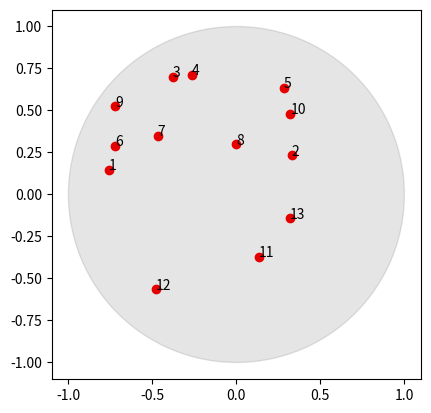

Write the Python code that produced this figure.
import numpy as np
import matplotlib.pyplot as plt
import matplotlib.patches as mpatches
from math import pi
import warnings

def main():
    # parameters
    N = 13
    iterations = 100
    T = np.e**2
    r = 0.01
    history = np.empty((iterations,N,2))
    
    
    # set initial positions of particles as circle of radius r
    pos = np.array([[r*np.cos(2*k*pi/N),r*np.sin(2*k*pi/N)] for k in range(N)])
    history[0] = pos
    
    # sample new positions
    run = 0
    while T > 1e-9:   
        for i in range(1, iterations):
            newstep = proposeRandomStep(pos)
            pos = decide(pos, newstep, T)
            history[i] = pos
        print('\r Run {}, temperature {:.2e}'.format(run,T), end="")
        run += 1
        T *= 0.95
    
    # plot movement
    makePlots(history)
    #makeMovie(history)

def test():
    r = 1
    N = 12
    M = 11
    pos1 = np.array([[r*np.cos(2*k*pi/N),r*np.sin(2*k*pi/N)] for k in range(N)])
    pos2 = np.array([[r*np.cos(2*k*pi/M),r*np.sin(2*k*pi/M)] for k in range(M)])
    pos2 = np.append(pos2, np.array([[0,0]]),axis=0)
    history=[pos1,pos2]
    makePlots(history)
    print('The energy for the symmetric arrangement is {}'.format(energy(pos1)))
    print('The energy for the asymmetric arrangement is {}'.format(energy(pos2)))

def energy(pos):
    '''
        Takes in array of particle positions of size (N,2), calculates 
        pairwise energy as sum_ij=1^N (1/|r_ij|) and returns it.
        Suppresses divide by zero warning when calculating reciprocal
        (infinite autointeraction energy is later discarded).
    
    '''
    warnings.simplefilter("ignore")
    diff = pos[:,np.newaxis]-pos
    distances = np.linalg.norm(diff, axis = 2)
    energies = (distances**-1)[~np.tri(len(distances),k=0,dtype=bool)]
    return np.sum(energies)

def forces(pos):
    '''
        Takes in array of particle positions of size (N,2), calculates 
        force on particle i as sum_j=1^N (r_ij/|r_ij|**3) and returns N forces.
        Suppresses divide by zero warning when calculating reciprocal
        (infinite self-force is later discarded).
    
    '''
    warnings.simplefilter("ignore")
    diff = pos[:,np.newaxis]-pos
    distances = np.linalg.norm(diff, axis = 2)
    forces = (diff/distances[:,:,np.newaxis]**3)
    forces = np.nan_to_num(forces, posinf = 0.0, neginf = 0.0)
    return np.sum(forces,axis=1)

def proposeForcedStep(pos, stepsize = 0.05):
    '''
        Takes in an array of particle positions of size (N,2), generates 
        displacements according to parameter stepsize in the direction given
        by the force on the particle, another stochastic step, and projects 
        the new positions back into the circle if they lie outside, 
        and returns the new array of positions.
    
    '''
    stepsize /= 2 
    forceArray = forces(pos)
    forceArray /= np.linalg.norm(forceArray,axis=1)[:,np.newaxis]
    for ip in range(len(pos)):
        x = stepsize*forceArray[ip][0]
        x += stepsize*np.random.uniform(low=-1.0,high=1.0) 
        y = stepsize*forceArray[ip][1]
        y += stepsize*np.random.uniform(low=-1.0,high=1.0)
        new = pos[ip] + [x,y]
        newnorm = np.linalg.norm(new)
        if newnorm > 1:
            new /= newnorm
        pos[ip] = new
    return pos

def proposeRandomStep(pos, stepsize = 0.05):
    '''
        Takes in an array of particle positions of size (N,2), generates 
        random displacements according to parameter stepsize, projects the new
        positions back into the circle if they lie outside, and returns the new
        array of positions.
    
    '''
    for ip in range(len(pos)):
        x = stepsize*np.random.uniform(low=-1.0,high=1.0)
        y = stepsize*np.random.uniform(low=-1.0,high=1.0)
        new = pos[ip] + [x,y]
        newnorm = np.linalg.norm(new)
        if newnorm > 1:
            new /= newnorm
        pos[ip] = new
    return pos

def decide(pos, newstep, T):
    '''
        Takes in an array of particle positions, a proposed new array, and a 
        temperature T, generates random float, checks if it below the
        threshhold corresponding to the temperature and position energies,
        and decides whether to step the array forward or stay still, and
        returns the updated array.
    
    '''
    
    alpha = np.min([np.exp(-energy(newstep)/T)/np.exp(-energy(pos)/T),1])
    u = np.random.uniform()
    pos = newstep if u <= alpha else pos
    return pos

def makePlots(history):
    fig = plt.figure()
    ax = fig.add_subplot()
    initial = history[0]
    final = history[-1]
    
    #for p in initial:
    #    plt.scatter(*p,c='b')
    for i,p in enumerate(final):
        plt.scatter(*p,c='r')
        plt.annotate('{}'.format(i+1), p)
    ax.set_aspect('equal', adjustable='box')
    arena = plt.Circle((0, 0), 1, color='k',alpha = 0.1)
    ax.add_patch(arena)
    plt.show()
    
def makeMovie(history):
    for pos in history:
        fig = plt.figure()
        ax = fig.add_subplot()
        arena = plt.Circle((0, 0), 1, color='k',alpha = 0.1)
        for p in pos:
            plt.scatter(*p,c='b')
        ax.set_aspect('equal', adjustable='box')
        ax.add_patch(arena)
        plt.show()
    
if __name__ == '__main__':
    main()
    #test()